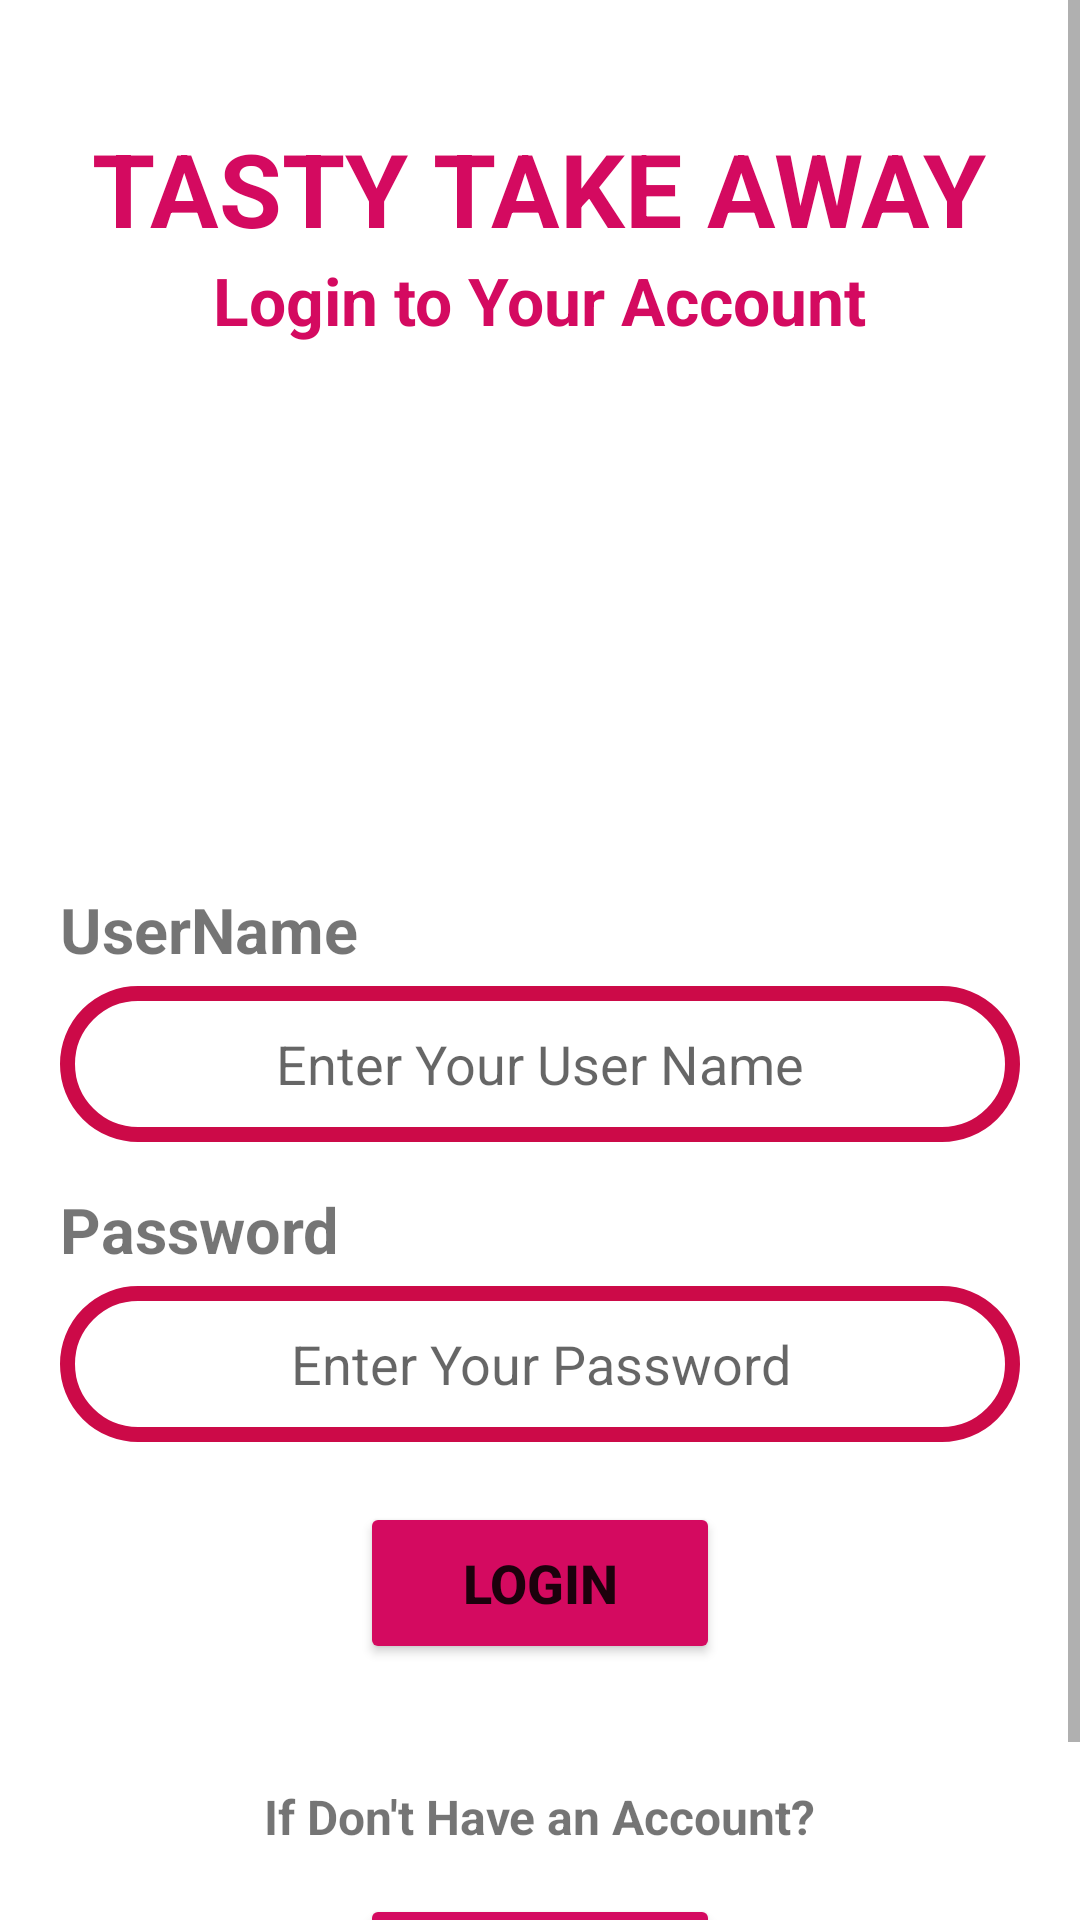

The Android layout XML behind this screen, and the referenced resources:
<!-- AndroidManifest.xml: application theme Theme.TASTYTAKEAWAY -->
<!-- res/layout/login.xml -->
<?xml version="1.0" encoding="utf-8"?>
<ScrollView
    xmlns:android="http://schemas.android.com/apk/res/android"
    xmlns:app="http://schemas.android.com/apk/res-auto"
    xmlns:tools="http://schemas.android.com/tools"
    android:layout_width="fill_parent"
    android:layout_height="fill_parent"
    android:orientation="vertical"
    android:background="@drawable/p3"
    tools:context=".Login">

    <LinearLayout
        android:layout_width="fill_parent"
        android:layout_height="fill_parent"
        android:orientation="vertical"
        android:padding="20dp">

        <TextView
            android:id="@+id/nameShop"
            android:layout_width="wrap_content"
            android:layout_height="wrap_content"
            android:layout_gravity="center"
            android:text="TASTY TAKE AWAY"
            android:textColor="@color/pink"
            android:textSize="34sp"
            android:textStyle="bold"
            android:layout_marginTop="20dp"/>

        <TextView
            android:id="@+id/nameLogin"
            android:layout_width="wrap_content"
            android:layout_height="wrap_content"
            android:layout_gravity="center"
            android:text="Login to Your Account"
            android:textColor="@color/pink"
            android:textSize="22sp"
            android:textStyle="bold" />

        <ImageView
            android:id="@+id/imageView4"
            android:layout_width="105dp"
            android:layout_height="111dp"
            android:layout_gravity="center"
            app:srcCompat="@drawable/profile1"
            android:layout_marginTop="25dp"
            android:layout_marginBottom="25dp"/>

        <TextView
            android:id="@+id/textView2"
            android:layout_width="102dp"
            android:layout_height="33dp"
            android:text="UserName"
            android:textSize="21dp"
            android:textStyle="bold"
            android:layout_gravity="left"
            android:layout_marginTop="20dp" />

        <EditText
            android:id="@+id/username1"
            android:layout_width="match_parent"
            android:layout_height="52dp"
            android:background="@drawable/input_bg"
            android:gravity="center"
            android:hint="Enter Your User Name"
            android:inputType="textPersonName"
            android:textSize="18sp"
            android:layout_marginBottom="15dp"/>

        <TextView
            android:id="@+id/textView12"
            android:layout_width="102dp"
            android:layout_height="33dp"
            android:text="Password"
            android:textSize="21dp"
            android:textStyle="bold"
            android:layout_gravity="left" />

        <EditText
            android:id="@+id/password1"
            android:layout_width="match_parent"
            android:layout_height="52dp"
            android:background="@drawable/input_bg"
            android:gravity="center"
            android:hint="Enter Your Password"
            android:inputType="textPassword"
            android:textSize="18sp"
            android:layout_marginBottom="20dp" />

        <Button
            android:id="@+id/login_button"
            android:layout_width="120dp"
            android:layout_height="54dp"
            android:backgroundTint="@color/pink"
            android:text="LOGIN"
            android:textSize="18sp"
            android:layout_gravity="center"
            android:textStyle="bold"
            android:layout_marginBottom="40dp"/>

        <TextView
            android:id="@+id/textView13"
            android:layout_width="wrap_content"
            android:layout_height="wrap_content"
            android:layout_gravity="center"
            android:text="If Don't Have an Account?"
            android:textSize="16sp"
            android:textStyle="bold"
            android:layout_marginBottom="15dp"/>

        <Button
            android:id="@+id/signup_button"
            android:layout_width="120dp"
            android:layout_height="54dp"
            android:backgroundTint="@color/pink"
            android:text="SIGNUP"
            android:textSize="18sp"
            android:layout_gravity="center"
            android:textStyle="bold" />
    </LinearLayout>

</ScrollView>
<!-- resources referenced by this layout -->
<resources>
  <color name="pink">#d40a60</color>
  <!-- drawable input_bg (drawable) -->
  <?xml version="1.0" encoding="utf-8"?>
  <shape xmlns:android="http://schemas.android.com/apk/res/android">
      <stroke android:color="#CC0A48" android:width="5dp"/>
      <corners android:radius="100dp"/>
  
  </shape>
  <style name="Theme.TASTYTAKEAWAY" parent="Theme.MaterialComponents.DayNight.NoActionBar">
          
          <item name="colorPrimary">@color/purple_500</item>
          <item name="colorPrimaryVariant">@color/purple_700</item>
          <item name="colorOnPrimary">@color/white</item>
          
          <item name="colorSecondary">@color/purple_700</item>
          <item name="colorSecondaryVariant">@color/purple_700</item>
          <item name="colorOnSecondary">@color/black</item>
          
          <item name="android:statusBarColor">?attr/colorPrimaryVariant</item>
          
      </style>
  <color name="purple_500">#d40a60</color>
  <color name="purple_700">#d40a60</color>
  <color name="white">#FFFFFFFF</color>
  <color name="black">#FF000000</color>
</resources>
